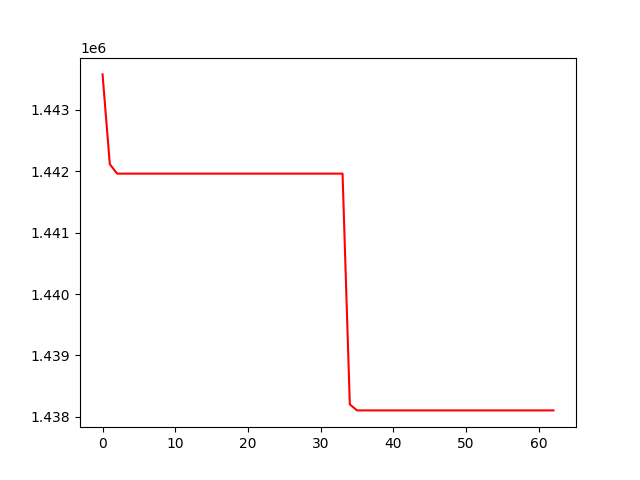

Values plotted in this chart, from the file beside it:
, 0
0, 1443579
1, 1442117
2, 1441962
3, 1441962
4, 1441962
5, 1441962
6, 1441962
7, 1441962
8, 1441962
9, 1441962
10, 1441962
11, 1441962
12, 1441962
13, 1441962
14, 1441962
15, 1441962
16, 1441962
17, 1441962
18, 1441962
19, 1441962
20, 1441962
21, 1441962
22, 1441962
23, 1441962
24, 1441962
25, 1441962
26, 1441962
27, 1441962
28, 1441962
29, 1441962
30, 1441962
31, 1441962
32, 1441962
33, 1441962
34, 1438202
35, 1438105
36, 1438105
37, 1438105
38, 1438105
39, 1438105
40, 1438105
41, 1438105
42, 1438105
43, 1438105
44, 1438105
45, 1438105
46, 1438105
47, 1438105
48, 1438105
49, 1438105
50, 1438105
51, 1438105
52, 1438105
53, 1438105
54, 1438105
55, 1438105
56, 1438105
57, 1438105
58, 1438105
59, 1438105
... 3 more rows
